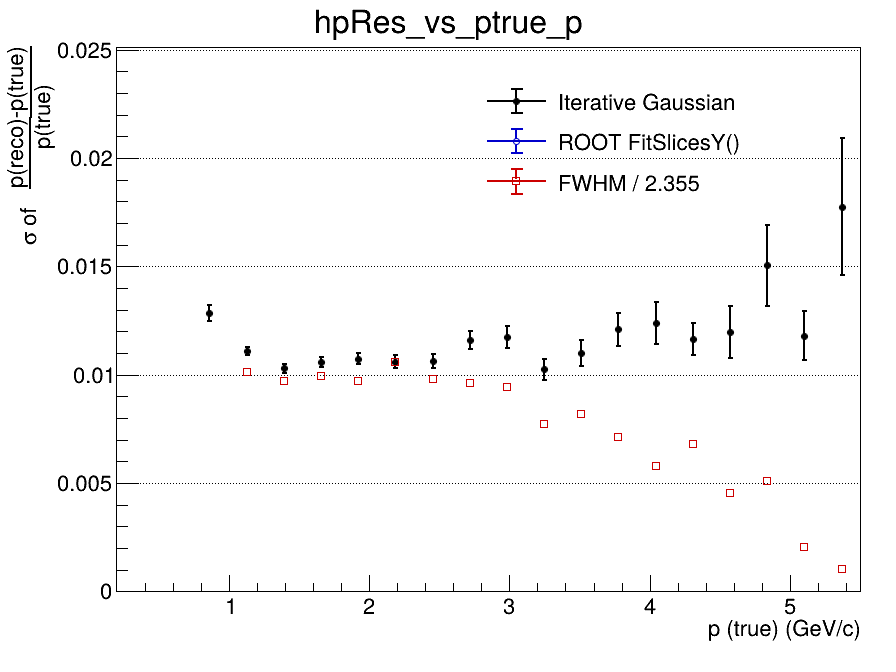

The data file committed next to this chart (first rows):
x_low, x_high, x_center, entries, iterative_mean, iterative_mean_error, iterative_sigma, iterative_sigma_error, iterative_chi2_ndf, iterative_iterations, iterative_fit_status, fitslicesy_sigma, fitslicesy_sigma_error, fwhm, fwhm_sigma
0.2, 0.465, 0.3325, 19, nan, nan, nan, nan, nan, 0, -1, 0, 0, nan, nan
0.465, 0.73, 0.5975, 1110, -0.09167, 0.005258, 0.02891, 0.001097, 1.049, 1, 1, 0, 0, nan, nan
0.73, 0.995, 0.8625, 4831, -0.01913, 0.0004093, 0.01284, 0.0003567, 0.6003, 3, 0, 0, 0, nan, nan
0.995, 1.26, 1.128, 4748, -0.01015, 0.0001933, 0.01109, 0.0001969, 1.235, 3, 0, 0, 0, 0.02388, 0.01014
1.26, 1.525, 1.393, 3879, -0.006532, 0.000195, 0.01029, 0.0001973, 1.023, 3, 0, 0, 0, 0.02285, 0.009702
1.525, 1.79, 1.658, 2938, -0.004998, 0.00023, 0.01058, 0.000225, 0.7924, 3, 0, 0, 0, 0.02339, 0.009935
1.79, 2.055, 1.923, 2267, -0.003668, 0.0002651, 0.01074, 0.0002647, 0.8453, 4, 0, 0, 0, 0.02287, 0.009714
2.055, 2.32, 2.188, 1708, -0.002905, 0.0003066, 0.0106, 0.0003031, 0.947, 4, 0, 0, 0, 0.02497, 0.0106
2.32, 2.585, 2.453, 1301, -0.002355, 0.000342, 0.01063, 0.0003403, 0.5785, 3, 0, 0, 0, 0.02303, 0.00978
2.585, 2.85, 2.718, 1053, -0.002252, 0.0004222, 0.0116, 0.0004375, 1.107, 3, 0, 0, 0, 0.02266, 0.009623
2.85, 3.115, 2.983, 773, -0.002011, 0.0005021, 0.01174, 0.000488, 0.7179, 4, 0, 0, 0, 0.02218, 0.009418
3.115, 3.38, 3.248, 627, -0.001976, 0.0005062, 0.01025, 0.0004728, 1.152, 4, 0, 0, 0, 0.01816, 0.00771
3.38, 3.645, 3.513, 495, -0.00024, 0.0005976, 0.011, 0.0005931, 1.174, 4, 0, 0, 0, 0.01927, 0.008183
3.645, 3.91, 3.778, 412, -0.0003194, 0.0007299, 0.01209, 0.0007765, 0.9002, 2, 0, 0, 0, 0.01681, 0.00714
3.91, 4.175, 4.043, 342, 0.001406, 0.0008545, 0.01237, 0.0009673, 0.9752, 10, 0, 0, 0, 0.01367, 0.005805
4.175, 4.44, 4.308, 321, -0.001916, 0.0007827, 0.01164, 0.0007367, 0.7038, 3, 0, 0, 0, 0.016, 0.006795
4.44, 4.705, 4.573, 226, -0.0009532, 0.001072, 0.01196, 0.001189, 1.326, 5, 0, 0, 0, 0.01067, 0.00453
4.705, 4.97, 4.838, 186, 0.0003561, 0.001515, 0.01504, 0.001873, 1.203, 2, 0, 0, 0, 0.012, 0.005096
4.97, 5.235, 5.103, 178, -0.001993, 0.00114, 0.01179, 0.00113, 0.7125, 3, 0, 0, 0, 0.004821, 0.002047
5.235, 5.5, 5.368, 145, 0.001104, 0.002311, 0.01776, 0.003174, 0.986, 2, 0, 0, 0, 0.002411, 0.001024
